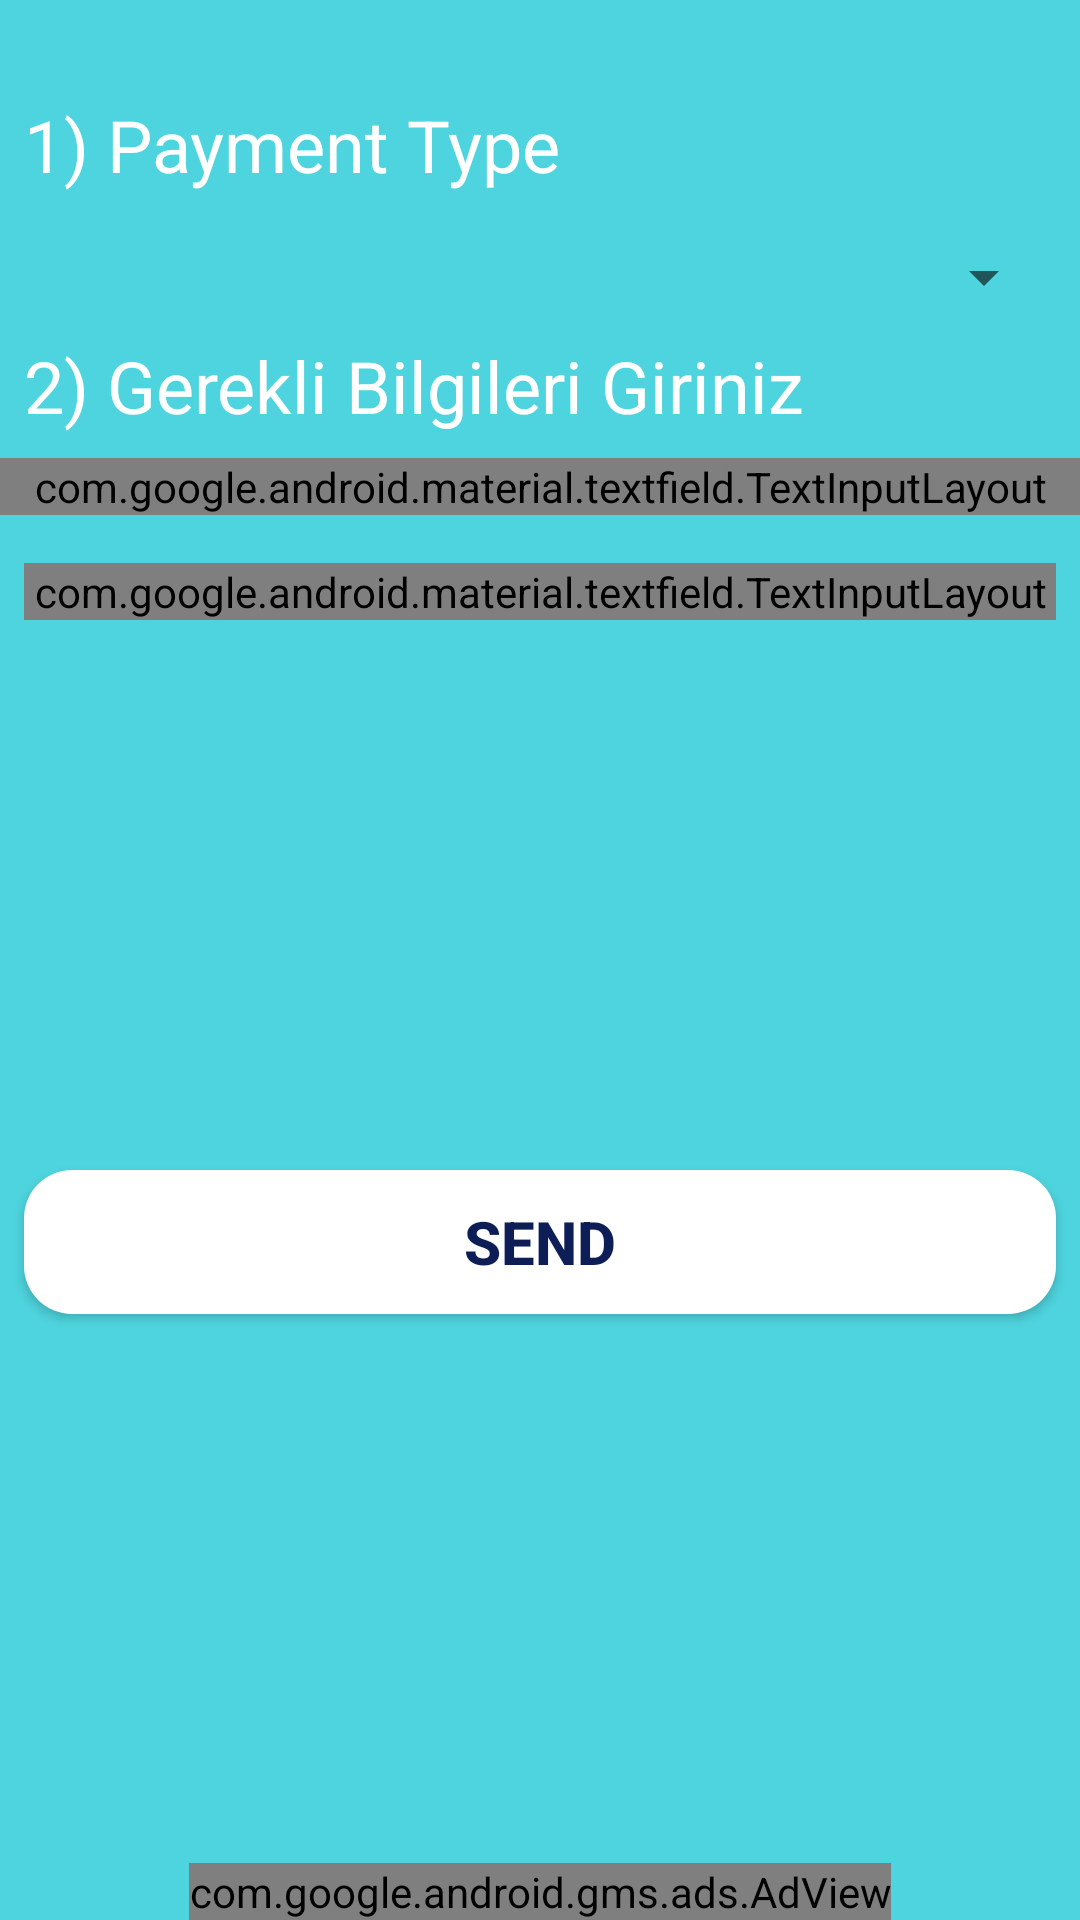

Android layout source for this screen:
<!-- AndroidManifest.xml: application theme AppTheme -->
<!-- res/layout/activity_pay.xml -->
<?xml version="1.0" encoding="utf-8"?>
<android.support.constraint.ConstraintLayout xmlns:android="http://schemas.android.com/apk/res/android"
    xmlns:app="http://schemas.android.com/apk/res-auto"
    xmlns:tools="http://schemas.android.com/tools"
    android:layout_width="match_parent"
    android:layout_height="match_parent"
    android:background="@color/colorPrimaryDark"
    tools:context=".application.PayActivity">

    <TextView
        android:id="@+id/textView3"
        android:layout_width="wrap_content"
        android:layout_height="wrap_content"
        android:layout_marginStart="8dp"
        android:layout_marginTop="32dp"
        android:text="@string/paymethode"
        android:textColor="@android:color/white"
        android:textSize="24sp"
        app:layout_constraintStart_toStartOf="parent"
        app:layout_constraintTop_toTopOf="parent" />

    <Spinner
        android:id="@+id/spn"
        android:layout_width="match_parent"
        android:layout_height="wrap_content"
        android:layout_marginStart="8dp"
        android:layout_marginTop="16dp"
        android:layout_marginEnd="8dp"
        app:layout_constraintEnd_toEndOf="parent"
        app:layout_constraintStart_toStartOf="parent"
        app:layout_constraintTop_toBottomOf="@+id/textView3"></Spinner>

    <TextView
        android:id="@+id/textView4"
        android:layout_width="match_parent"
        android:layout_height="wrap_content"
        android:layout_marginStart="8dp"
        android:layout_marginTop="8dp"
        android:layout_marginEnd="8dp"
        android:text="@string/banka"
        android:textColor="@android:color/white"
        android:textSize="24sp"
        app:layout_constraintEnd_toEndOf="parent"
        app:layout_constraintStart_toStartOf="parent"
        app:layout_constraintTop_toBottomOf="@+id/spn" />

    <android.support.design.widget.TextInputLayout
        android:id="@+id/msj_inputlayout"
        style="@style/Widget.MaterialComponents.TextInputLayout.OutlinedBox"
        android:layout_width="match_parent"
        android:layout_height="wrap_content"
        android:layout_marginTop="8dp"
        android:focusableInTouchMode="true"
        app:layout_constraintEnd_toEndOf="parent"
        app:layout_constraintStart_toStartOf="parent"
        app:layout_constraintTop_toBottomOf="@+id/textView4">

        <android.support.design.widget.TextInputEditText
            android:id="@+id/edt_msj"
            android:layout_width="match_parent"
            android:layout_height="200dp"
            android:drawablePadding="16dp"
            android:ems="10"
            android:gravity="start"
            android:hint="@string/hesap"
            android:inputType="textMultiLine"
            android:textColor="#fff"
            android:textColorHint="#fff"

            />

    </android.support.design.widget.TextInputLayout>

    <android.support.design.widget.TextInputLayout
        android:id="@+id/msj_inputphone"
        style="@style/Widget.MaterialComponents.TextInputLayout.OutlinedBox"
        android:layout_width="match_parent"
        android:layout_height="wrap_content"
        android:layout_marginStart="8dp"
        android:layout_marginTop="16dp"
        android:layout_marginEnd="8dp"
        android:focusableInTouchMode="true"
        app:layout_constraintEnd_toEndOf="parent"
        app:layout_constraintStart_toStartOf="parent"
        app:layout_constraintTop_toBottomOf="@+id/msj_inputlayout">

        <android.support.design.widget.TextInputEditText
            android:id="@+id/edt_phone"
            android:layout_width="match_parent"
            android:layout_height="wrap_content"
            android:drawablePadding="16dp"
            android:ems="10"
            android:gravity="start"
            android:hint="Telefon Numaranız..."
            android:inputType="textMultiLine"
            android:textColor="#fff"
            android:textColorHint="#fff"

            />

    </android.support.design.widget.TextInputLayout>


    <Button
        android:id="@+id/btn_send"
        android:layout_width="match_parent"
        android:layout_height="wrap_content"
        android:layout_marginStart="8dp"
        android:layout_marginEnd="8dp"
        android:background="@drawable/btn_login"
        android:text="@string/send"
        android:textColor="@color/text_color_dark"
        android:textSize="20sp"
        android:textStyle="bold"
        app:layout_constraintBottom_toTopOf="@+id/adView"
        app:layout_constraintEnd_toEndOf="parent"
        app:layout_constraintStart_toStartOf="parent"
        app:layout_constraintTop_toBottomOf="@+id/msj_inputphone" />

    <com.google.android.gms.ads.AdView xmlns:ads="http://schemas.android.com/apk/res-auto"
        android:id="@+id/adView"
        android:layout_width="wrap_content"
        android:layout_height="wrap_content"
        android:layout_alignParentBottom="true"
        android:layout_centerHorizontal="true"
        ads:adSize="SMART_BANNER"
        ads:adUnitId="ca-app-pub-1202140444527551/9022813825"
        ads:layout_constraintBottom_toBottomOf="parent"
        ads:layout_constraintEnd_toEndOf="parent"
        ads:layout_constraintStart_toStartOf="parent"></com.google.android.gms.ads.AdView>

</android.support.constraint.ConstraintLayout>
<!-- resources referenced by this layout -->
<resources>
  <color name="colorPrimaryDark">#4ED4DE</color>
  <color name="text_color_dark">#0D1D55</color>
  <!-- drawable btn_login (drawable) -->
  <?xml version="1.0" encoding="utf-8"?>
  <shape xmlns:android="http://schemas.android.com/apk/res/android"
      android:shape="rectangle">
      <solid android:color="@android:color/white" />
      <corners android:radius="16dp" />
  
  </shape>
  <string name="banka">2) Gerekli Bilgileri Giriniz</string>
  <string name="hesap">Iban Numaranız / Bilgileriniz...</string>
  <string name="paymethode">1) Payment Type</string>
  <string name="send">Send</string>
  <style name="AppTheme" parent="Theme.AppCompat.Light.NoActionBar">
          
          <item name="colorPrimary">@color/colorPrimary</item>
          <item name="colorPrimaryDark">@color/colorPrimaryDark</item>
          <item name="colorAccent">@color/colorAccent</item>
      </style>
  <color name="colorPrimary">#008577</color>
  <color name="colorAccent">#D81B60</color>
</resources>
